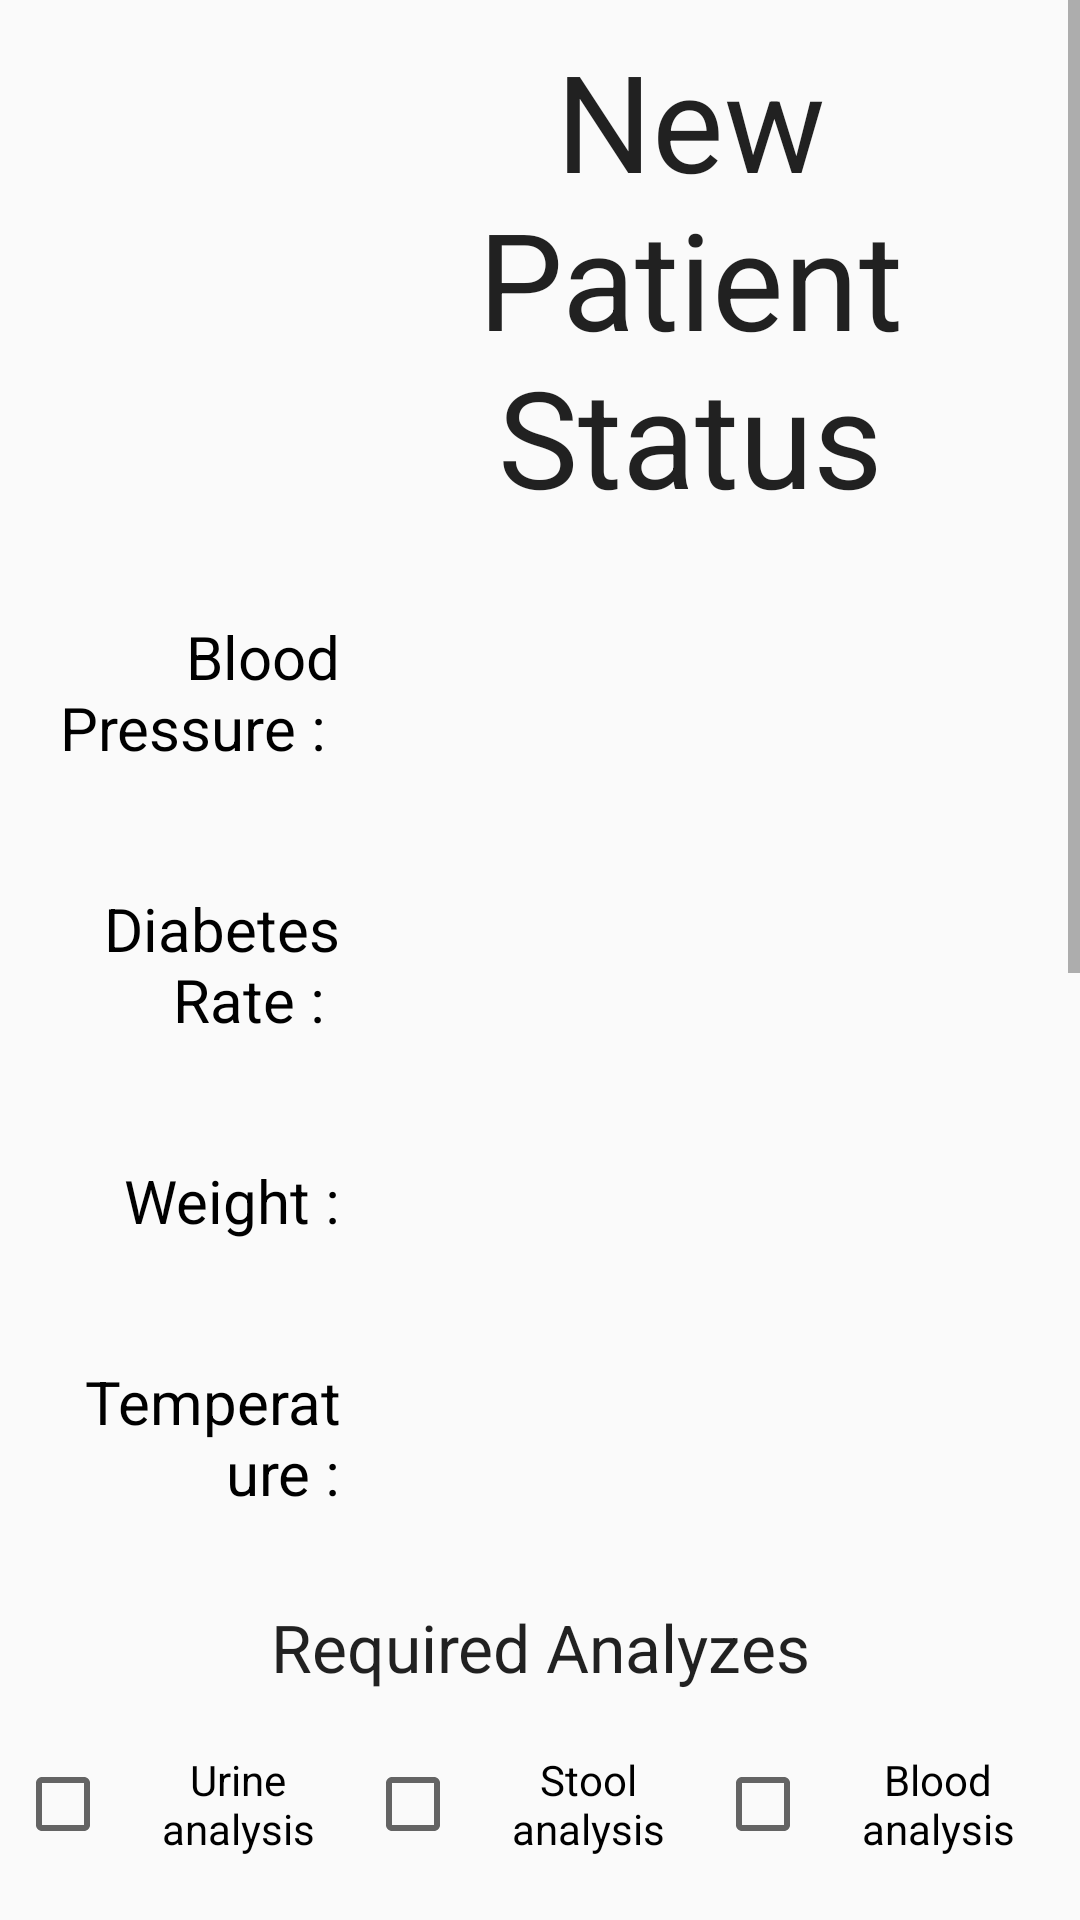

Reconstruct the res/layout file that produces this screen, plus the resources it refers to.
<!-- AndroidManifest.xml: application theme AppTheme -->
<!-- res/layout/activity_status_form.xml -->
<?xml version="1.0" encoding="utf-8"?>
<ScrollView xmlns:android="http://schemas.android.com/apk/res/android"
    android:layout_width="match_parent"
    android:layout_height="match_parent" >
<LinearLayout xmlns:android="http://schemas.android.com/apk/res/android"
    xmlns:app="http://schemas.android.com/apk/res-auto"
    xmlns:tools="http://schemas.android.com/tools"
    android:layout_width="match_parent"
    android:layout_height="match_parent"
    android:fitsSystemWindows="true"
    tools:context=".Activites.StatusForm"
    android:orientation="vertical">



    <LinearLayout
        android:orientation="horizontal"
        android:layout_width="match_parent"
        android:layout_height="wrap_content">

        <ImageView
            android:layout_width="100dp"
            android:layout_height="match_parent"
            android:id="@+id/imageView6"
            android:src="@drawable/form"
            android:padding="10dp" />

        <TextView
            android:layout_width="match_parent"
            android:layout_height="wrap_content"
            android:textAppearance="?android:attr/textAppearanceLarge"
            android:text="New Patient Status"
            android:id="@+id/textView5"
            android:textSize="45dp"
            android:gravity="center"
            android:padding="10dp" />
    </LinearLayout>

    <LinearLayout
        android:orientation="horizontal"
        android:layout_width="match_parent"
        android:layout_height="wrap_content"
        android:gravity="center"
        android:padding="10dp">

        <TextView
            android:layout_width="match_parent"
            android:layout_height="wrap_content"
            android:textAppearance="?android:attr/textAppearanceMedium"
            android:text="Blood Pressure : "
            android:id="@+id/textView7"
            android:padding="10dp"
            android:textSize="20dp"
            android:textColor="#000000"
            android:layout_weight="2"
            android:gravity="right" />

        <EditText
            android:layout_width="match_parent"
            android:layout_height="wrap_content"
            android:inputType="date"
            android:ems="10"
            android:id="@+id/Blodform"
            android:layout_weight="1"
            android:padding="10dp"
            android:background="@drawable/customtextfilde" />

    </LinearLayout>



    <LinearLayout
        android:orientation="horizontal"
        android:layout_width="match_parent"
        android:layout_height="wrap_content"
        android:gravity="center"
        android:padding="10dp">

        <TextView
            android:layout_width="match_parent"
            android:layout_height="wrap_content"
            android:textAppearance="?android:attr/textAppearanceMedium"
            android:text="Diabetes Rate : "
            android:padding="10dp"
            android:textSize="20dp"
            android:textColor="#000000"
            android:layout_weight="2"
            android:gravity="right" />

        <EditText
            android:layout_width="match_parent"
            android:layout_height="wrap_content"
            android:inputType="number|textPersonName"
            android:ems="10"
            android:layout_weight="1"
            android:padding="10dp"
            android:background="@drawable/customtextfilde"
            android:id="@+id/diabform" />

    </LinearLayout>

    <LinearLayout
        android:orientation="horizontal"
        android:layout_width="match_parent"
        android:layout_height="wrap_content"
        android:gravity="center"
        android:padding="10dp">

        <TextView
            android:layout_width="match_parent"
            android:layout_height="wrap_content"
            android:textAppearance="?android:attr/textAppearanceMedium"
            android:text="Weight :"
            android:padding="10dp"
            android:textSize="20dp"
            android:textColor="#000000"
            android:layout_weight="2"
            android:gravity="right" />

        <EditText
            android:layout_width="match_parent"
            android:layout_height="wrap_content"
            android:inputType="number"
            android:ems="10"
            android:layout_weight="1"
            android:padding="10dp"
            android:background="@drawable/customtextfilde"
            android:id="@+id/weigtform" />

    </LinearLayout>

    <LinearLayout
        android:orientation="horizontal"
        android:layout_width="match_parent"
        android:layout_height="wrap_content"
        android:gravity="center"
        android:padding="10dp">

        <TextView
            android:layout_width="match_parent"
            android:layout_height="wrap_content"
            android:textAppearance="?android:attr/textAppearanceMedium"
            android:text="Temperature :"
            android:padding="10dp"
            android:textSize="20dp"
            android:textColor="#000000"
            android:layout_weight="2"
            android:gravity="right" />

        <EditText
            android:layout_width="match_parent"
            android:layout_height="wrap_content"
            android:ems="10"
            android:layout_weight="1"
            android:padding="10dp"
            android:background="@drawable/customtextfilde"
            android:inputType="numberDecimal"
            android:id="@+id/tempform" />

    </LinearLayout>

    <LinearLayout
        android:orientation="vertical"
        android:layout_width="match_parent"
        android:layout_height="wrap_content">

        <TextView
            android:layout_width="match_parent"
            android:layout_height="wrap_content"
            android:textAppearance="?android:attr/textAppearanceLarge"
            android:text="Required Analyzes"
            android:id="@+id/textView8"
            android:gravity="center"
            android:padding="10dp" />
    </LinearLayout>

    <LinearLayout
        android:orientation="horizontal"
        android:layout_width="match_parent"
        android:layout_height="wrap_content"
        android:padding="5dp">

        <CheckBox
            android:layout_width="match_parent"
            android:layout_height="wrap_content"
            android:text="Urine analysis"
            android:id="@+id/urin"
            android:padding="5dp"
            android:layout_weight="1"
            android:gravity="center"
            android:checked="false" />

        <CheckBox
            android:layout_width="match_parent"
            android:layout_height="wrap_content"
            android:text="Stool analysis"
            android:id="@+id/stool"
            android:layout_weight="1"
            android:padding="5dp"
            android:gravity="center"
            android:checked="false" />

        <CheckBox
            android:layout_width="match_parent"
            android:layout_height="wrap_content"
            android:text="Blood analysis"
            android:layout_weight="1"
            android:padding="5dp"
            android:gravity="center"
            android:checked="false"
            android:id="@+id/blood" />

    </LinearLayout>
    <LinearLayout
        android:orientation="horizontal"
        android:layout_width="match_parent"
        android:layout_height="wrap_content"
        android:gravity="center"
        android:padding="10dp">

        <TextView
            android:layout_width="match_parent"
            android:layout_height="wrap_content"
            android:textAppearance="?android:attr/textAppearanceMedium"
            android:text="Other analysis :"
            android:padding="10dp"
            android:textSize="20dp"
            android:textColor="#000000"
            android:layout_weight="2"
            android:gravity="right" />

        <EditText
            android:layout_width="match_parent"
            android:layout_height="wrap_content"
            android:ems="10"
            android:layout_weight="1"
            android:padding="10dp"
            android:background="@drawable/customtextfilde"
            android:id="@+id/otheranalysisform"
            android:inputType="text" />

    </LinearLayout>

    <LinearLayout
        android:orientation="vertical"
        android:layout_width="match_parent"
        android:layout_height="wrap_content"
        android:padding="10dp">

        <TextView
            android:layout_width="match_parent"
            android:layout_height="wrap_content"
            android:textAppearance="?android:attr/textAppearanceLarge"
            android:text="Required X-Ray"
            android:gravity="center"
            android:padding="10dp" />

        <EditText
            android:layout_width="match_parent"
            android:layout_height="wrap_content"
            android:ems="10"
            android:id="@+id/xrayform"
            android:gravity="center"
            android:inputType="textMultiLine"
            android:padding="10dp"
            android:background="@drawable/customtextfilde" />

    </LinearLayout>

    <LinearLayout
        android:orientation="vertical"
        android:layout_width="match_parent"
        android:layout_height="wrap_content"
        android:padding="10dp">

        <TextView
            android:layout_width="match_parent"
            android:layout_height="wrap_content"
            android:textAppearance="?android:attr/textAppearanceLarge"
            android:text="Prescribed Treatment"
            android:gravity="center"
            android:padding="10dp" />

        <EditText
            android:layout_width="match_parent"
            android:layout_height="wrap_content"
            android:ems="10"
            android:gravity="center"
            android:inputType="textMultiLine"
            android:padding="10dp"
            android:background="@drawable/customtextfilde"
            android:id="@+id/drugform" />

    </LinearLayout>

    <LinearLayout
        android:orientation="vertical"
        android:layout_width="match_parent"
        android:layout_height="wrap_content"
        android:padding="10dp">

        <TextView
            android:layout_width="match_parent"
            android:layout_height="wrap_content"
            android:textAppearance="?android:attr/textAppearanceLarge"
            android:text="Doctor Notes"
            android:gravity="center"
            android:padding="10dp" />

        <EditText
            android:layout_width="match_parent"
            android:layout_height="wrap_content"
            android:ems="10"
            android:gravity="center"
            android:inputType="textMultiLine"
            android:padding="10dp"
            android:background="@drawable/customtextfilde"
            android:id="@+id/notesform" />

    </LinearLayout>>

    <LinearLayout
        android:orientation="vertical"
        android:layout_width="match_parent"
        android:layout_height="wrap_content"
        android:padding="10dp">

        <TextView
            android:layout_width="match_parent"
            android:layout_height="wrap_content"
            android:textAppearance="?android:attr/textAppearanceLarge"
            android:text="Next Visit"
            android:gravity="center"
            android:padding="10dp"
            android:editable="false" />

        <EditText
            android:layout_width="match_parent"
            android:layout_height="wrap_content"
            android:ems="10"
            android:gravity="center"
            android:inputType="date"
            android:padding="10dp"
            android:background="@drawable/customtextfilde"
            android:id="@+id/nextvisitform" />

    </LinearLayout>

    <ImageView
        android:layout_width="match_parent"
        android:layout_height="wrap_content"
        android:id="@+id/okstatus"
        android:src="@drawable/save"
        android:padding="10dp" />

</LinearLayout>
</ScrollView>
<!-- resources referenced by this layout -->
<resources>
  <!-- drawable save: png bitmap (drawable, 14326 bytes) -->
  <style name="AppTheme" parent="Theme.AppCompat.Light.DarkActionBar">
          
          <item name="colorPrimary">@color/colorPrimary</item>
          <item name="colorPrimaryDark">@color/colorPrimaryDark</item>
          <item name="colorAccent">@color/colorAccent</item>
          <item name="windowActionBar">false</item>
          <item name="windowNoTitle">true</item>
  
      </style>
  <color name="colorPrimary">#0040ff</color>
  <color name="colorPrimaryDark">#000000</color>
  <color name="colorAccent">#0080ff</color>
</resources>
